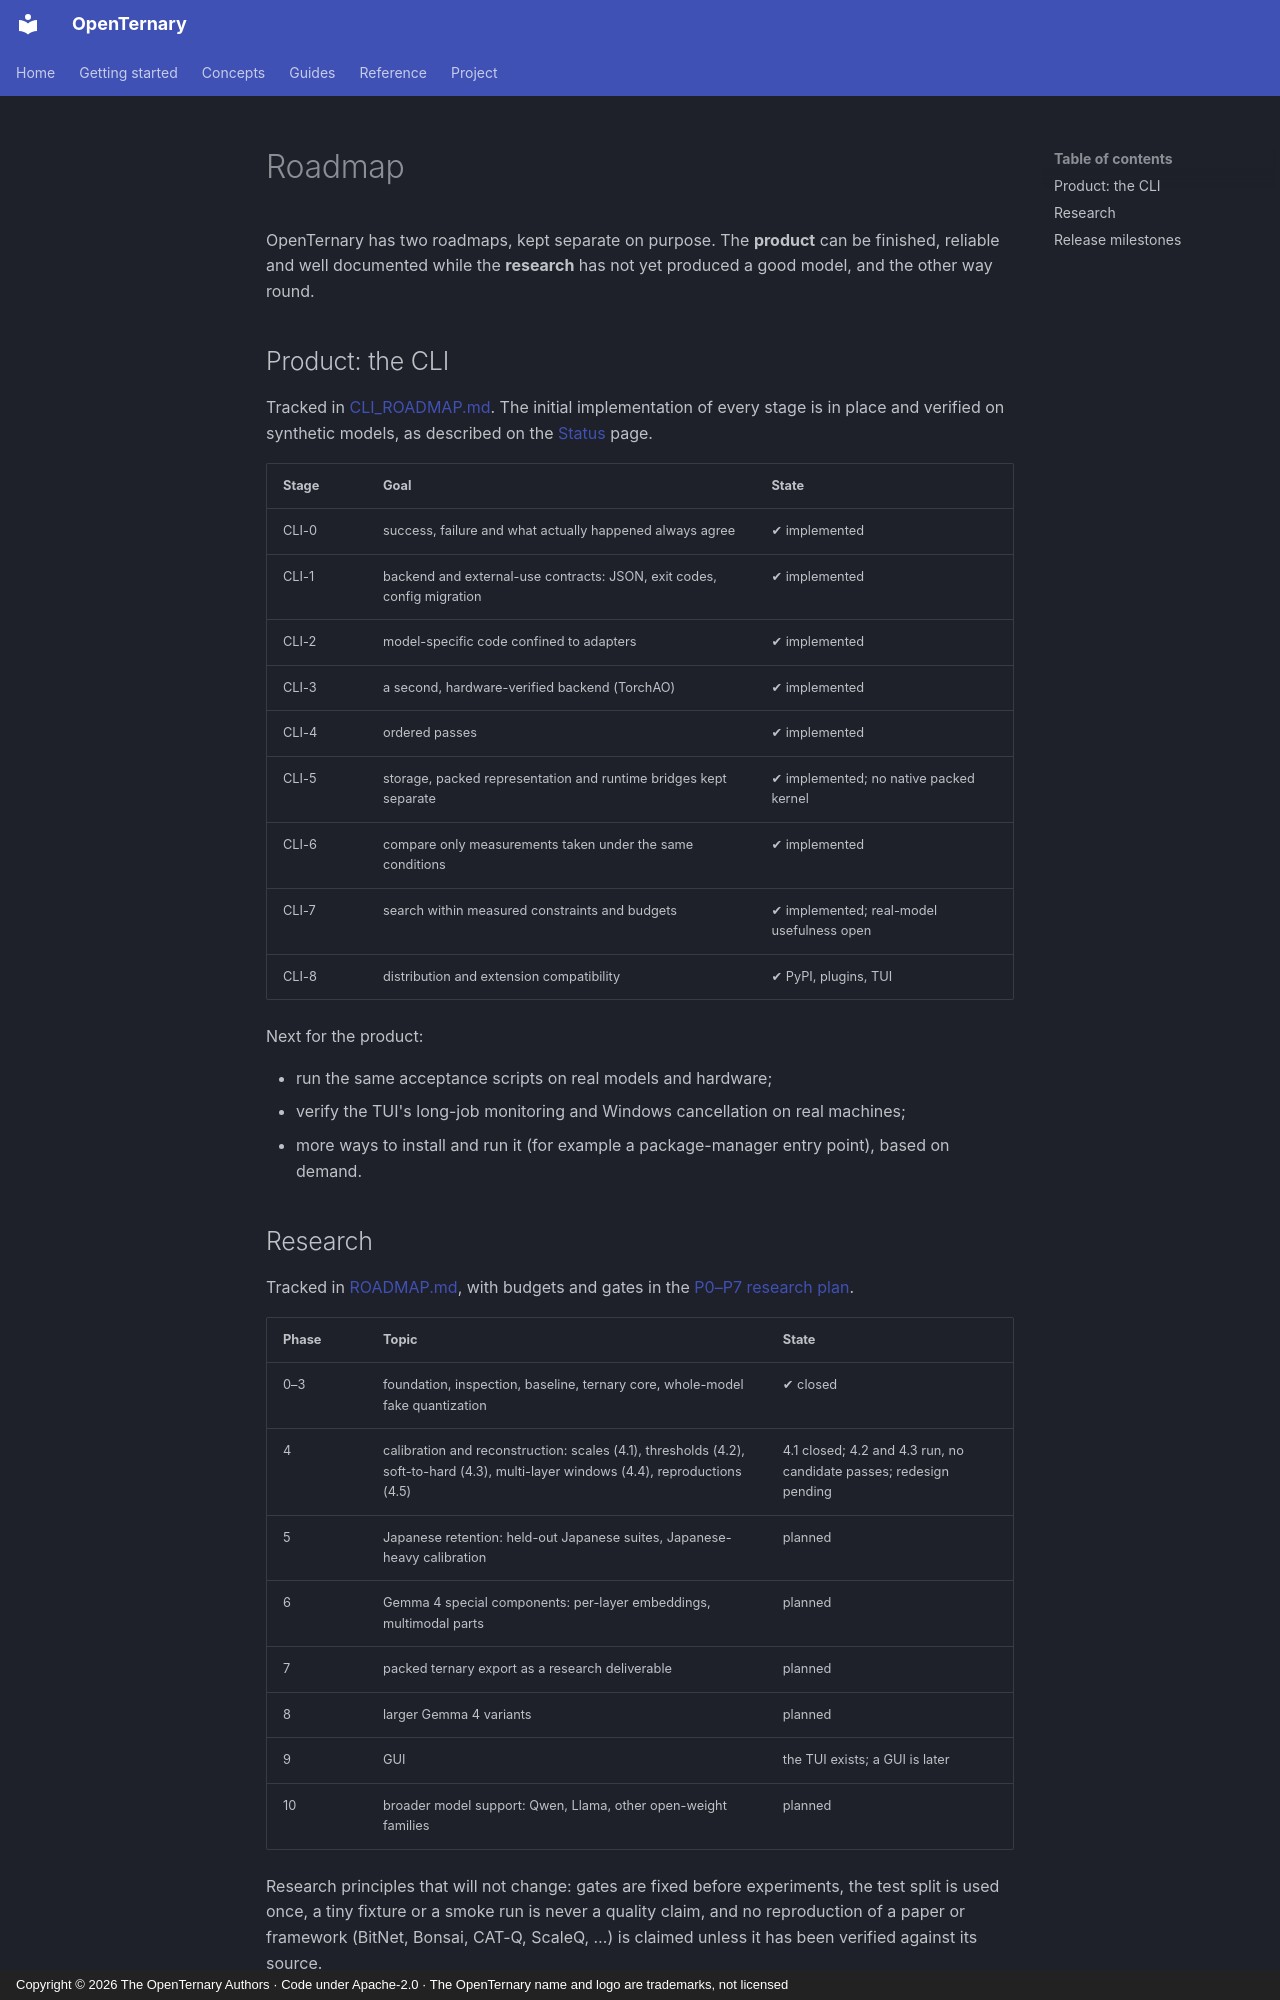

repository: ELRdn/OpenTernary · page: en/project/roadmap/index.html · generator: mkdocs · copyright: Copyright © 2026 The OpenTernary Authors · Code under Apache-2.0 · The OpenTernary name and logo are trademarks, not licensed

---
description: "Where OpenTernary is going: the CLI product roadmap (CLI-0 to CLI-8), the research phases, and release milestones."
---

# Roadmap

OpenTernary has two roadmaps, kept separate on purpose. The **product** can be finished, reliable and well
documented while the **research** has not yet produced a good model, and the other way round.

## Product: the CLI

Tracked in [CLI_ROADMAP.md](https://github.com/ELRdn/OpenTernary/blob/main/CLI_ROADMAP.md). The initial
implementation of every stage is in place and verified on synthetic models, as described on the [Status](status.md) page.

| Stage | Goal | State |
|---|---|---|
| CLI-0 | success, failure and what actually happened always agree | ✔ implemented |
| CLI-1 | backend and external-use contracts: JSON, exit codes, config migration | ✔ implemented |
| CLI-2 | model-specific code confined to adapters | ✔ implemented |
| CLI-3 | a second, hardware-verified backend (TorchAO) | ✔ implemented |
| CLI-4 | ordered passes | ✔ implemented |
| CLI-5 | storage, packed representation and runtime bridges kept separate | ✔ implemented; no native packed kernel |
| CLI-6 | compare only measurements taken under the same conditions | ✔ implemented |
| CLI-7 | search within measured constraints and budgets | ✔ implemented; real-model usefulness open |
| CLI-8 | distribution and extension compatibility | ✔ PyPI, plugins, TUI |

Next for the product:

- run the same acceptance scripts on real models and hardware;
- verify the TUI's long-job monitoring and Windows cancellation on real machines;
- more ways to install and run it (for example a package-manager entry point), based on demand.
